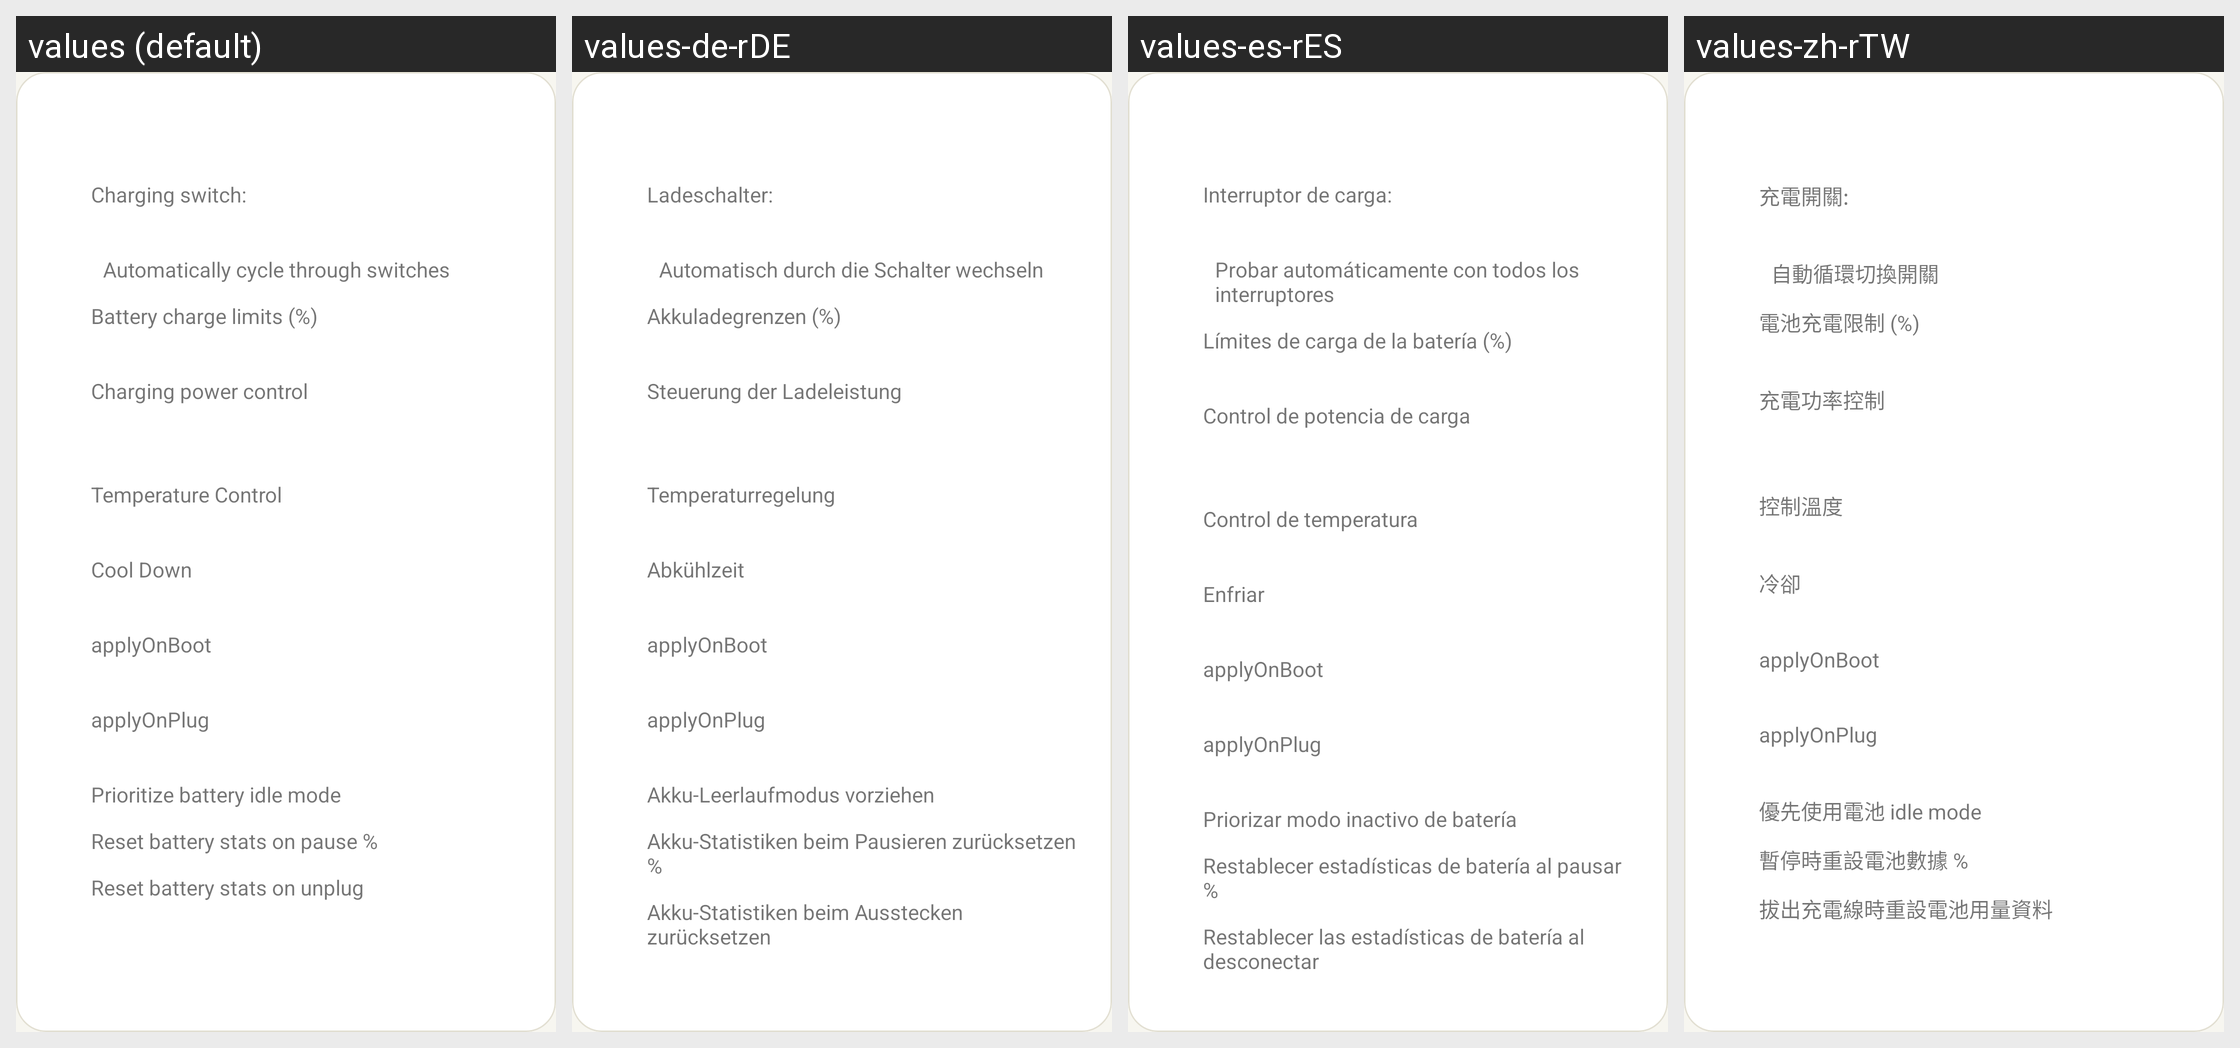

Here is an Android app screen in its default locale and in the app's own translations. Write out the translated-string differences for the strings that appear on this screen.
Android screen res/layout/profiles_item.xml rendered under 4 locales, left to right: values (default), values-de-rDE, values-es-rES, values-zh-rTW. Device: Nexus 5 (rendered at 1080×1920; each locale shown at half size, 540×960, under a caption strip naming it); theme AccaTheme.DayNight.
Other locales in the repository, not shown: values-ar-rSA, values-cs-rCZ, values-el-rGR, values-fr-rFR, values-hu-rHU, values-in-rID, values-it-rIT, values-ja-rJP, values-ko-rKR, values-nl-rNL, values-pl-rPL, values-pt-rBR, values-pt-rPT, values-si-rLK, values-tr-rTR, values-uk-rUA, values-vi-rVN, values-zh-rCN.
Strings drawn on this screen, with the default value and each locale's value (text and hints the layout hard-codes, and strings that could not be matched under every locale, appear in the picture but are not listed):

charging_switch_label
  values: Charging switch:
  values-de-rDE: Ladeschalter:
  values-es-rES: Interruptor de carga:
  values-zh-rTW: 充電開關:

automatic_switch_eanbled
  values: Automatically cycle through switches
  values-de-rDE: Automatisch durch die Schalter wechseln
  values-es-rES: Probar automáticamente con todos los interruptores
  values-zh-rTW: 自動循環切換開關

charge_limits_title
  values: Battery charge limits (%)
  values-de-rDE: Akkuladegrenzen (%)
  values-es-rES: Límites de carga de la batería (%)
  values-zh-rTW: 電池充電限制 (%)

title_power_control
  values: Charging power control
  values-de-rDE: Steuerung der Ladeleistung
  values-es-rES: Control de potencia de carga
  values-zh-rTW: 充電功率控制

title_temperature_control
  values: Temperature Control
  values-de-rDE: Temperaturregelung
  values-es-rES: Control de temperatura
  values-zh-rTW: 控制溫度

title_cooldown_control
  values: Cool Down
  values-de-rDE: Abkühlzeit
  values-es-rES: Enfriar
  values-zh-rTW: 冷卻

prioritize_battery_idle
  values: Prioritize battery idle mode
  values-de-rDE: Akku-Leerlaufmodus vorziehen
  values-es-rES: Priorizar modo inactivo de batería
  values-zh-rTW: 優先使用電池 idle mode

reset_bs_on_pause
  values: Reset battery stats on pause %
  values-de-rDE: Akku-Statistiken beim Pausieren zurücksetzen %
  values-es-rES: Restablecer estadísticas de batería al pausar %
  values-zh-rTW: 暫停時重設電池數據 %

reset_unplugged
  values: Reset battery stats on unplug
  values-de-rDE: Akku-Statistiken beim Ausstecken zurücksetzen
  values-es-rES: Restablecer las estadísticas de batería al desconectar
  values-zh-rTW: 拔出充電線時重設電池用量資料
